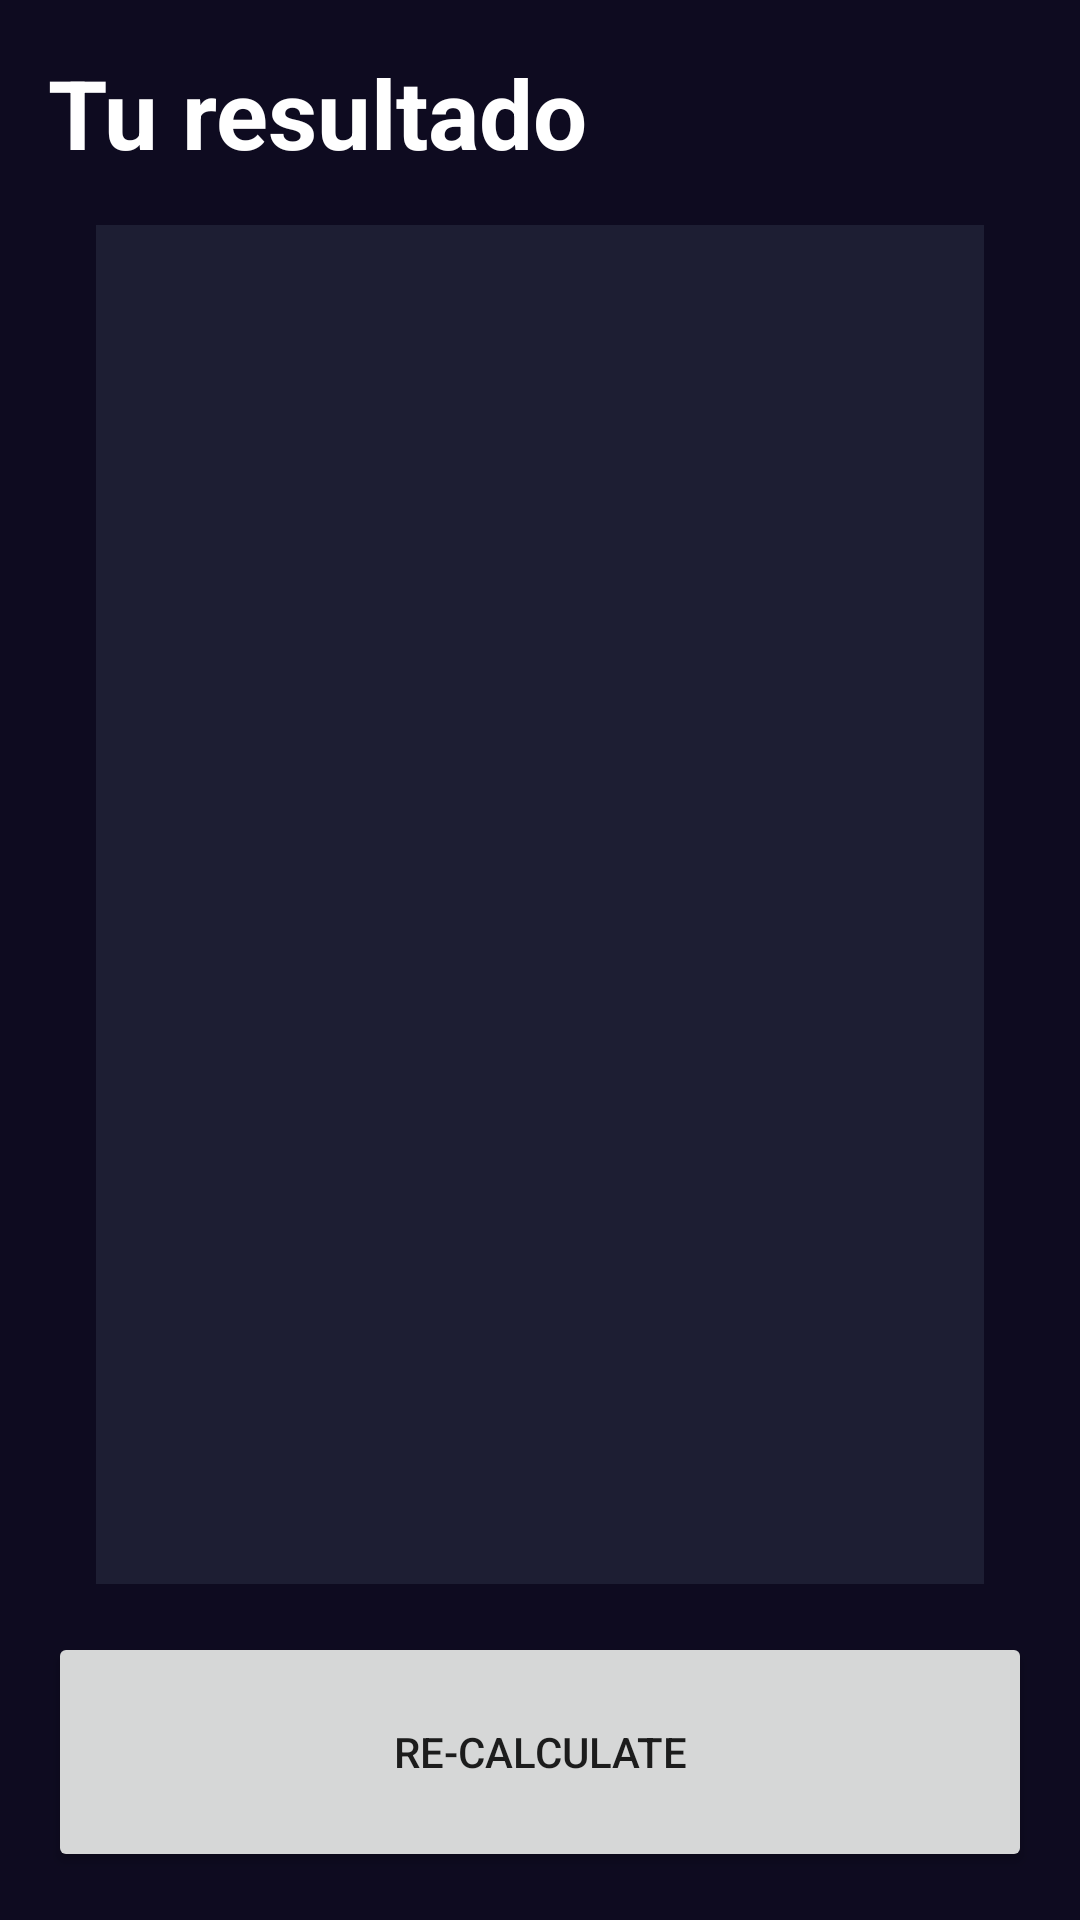

Android layout source for this screen:
<!-- AndroidManifest.xml: application theme Theme.AndroidCharly -->
<!-- res/layout/activity_result_imcactivity.xml -->
<?xml version="1.0" encoding="utf-8"?>
<androidx.constraintlayout.widget.ConstraintLayout xmlns:android="http://schemas.android.com/apk/res/android"
    xmlns:app="http://schemas.android.com/apk/res-auto"
    xmlns:tools="http://schemas.android.com/tools"
    android:id="@+id/main"
    android:layout_width="match_parent"
    android:layout_height="match_parent"
    android:background="@color/background_app"
    tools:context=".ResultIMCActivity"
    android:padding="16dp">

    <TextView
        android:id="@+id/tvTitle"
        android:layout_width="wrap_content"
        android:layout_height="wrap_content"
        android:text="Tu resultado"
        android:textColor="@color/white"
        android:textSize="32sp"
        android:textStyle="bold"/>
    <LinearLayout
        android:layout_width="0dp"
        android:layout_height="0dp"
        android:layout_margin="16dp"
        app:layout_constraintStart_toStartOf="parent"
        app:layout_constraintTop_toBottomOf="@+id/tvTitle"
        app:layout_constraintEnd_toEndOf="parent"
        app:layout_constraintBottom_toTopOf="@+id/btnRecalculate"
        android:background="@color/background_component"
        android:layout_marginVertical="32dp"
        android:gravity="center"
        android:orientation="vertical">

        <TextView
            android:id="@+id/tvResult"
            android:layout_width="wrap_content"
            android:layout_height="wrap_content"
            android:textColor="@color/white"
            tools:text="normal"
            android:textSize="26sp"/>
        <TextView
            android:id="@+id/tvIMC"
            android:layout_marginVertical="50dp"
            android:layout_width="wrap_content"
            android:layout_height="wrap_content"
            tools:text="normal"
            android:textColor="@color/white"
            android:textStyle="bold"
            android:textSize="70sp"/>
        <TextView
            android:id="@+id/tvDescription"
            android:layout_width="wrap_content"
            android:layout_height="wrap_content"
            tools:text="normal"
            android:textSize="26sp"
            android:textColor="@color/white" />


    </LinearLayout>

    <Button
        android:id="@+id/btnRecalculate"
        android:layout_width="0dp"
        android:layout_height="80dp"
        android:layout_marginTop="52dp"
        android:text="Re-Calculate"
        android:textAllCaps="true"
        app:layout_constraintEnd_toEndOf="parent"
        app:layout_constraintStart_toStartOf="parent"
        app:layout_constraintBottom_toBottomOf="parent" />

</androidx.constraintlayout.widget.ConstraintLayout>
<!-- resources referenced by this layout -->
<resources>
  <color name="background_app">#0E0B20</color>
  <color name="background_component">#1D1E33</color>
  <color name="white">#FFFFFFFF</color>
  <style name="Theme.AndroidCharly" parent="Theme.MaterialComponents.DayNight.DarkActionBar">
          
          <item name="colorPrimary">@color/purple_500</item>
          <item name="colorPrimaryVariant">@color/purple_700</item>
          <item name="colorOnPrimary">@color/white</item>
          
          <item name="colorSecondary">@color/teal_200</item>
          <item name="colorSecondaryVariant">@color/teal_700</item>
          <item name="colorOnSecondary">@color/black</item>
          
          <item name="android:statusBarColor">?attr/colorPrimaryVariant</item>
          
      </style>
  <color name="purple_500">#FF6200EE</color>
  <color name="purple_700">#FF3700B3</color>
  <color name="teal_200">#FF03DAC5</color>
  <color name="teal_700">#FF018786</color>
  <color name="black">#FF000000</color>
</resources>
